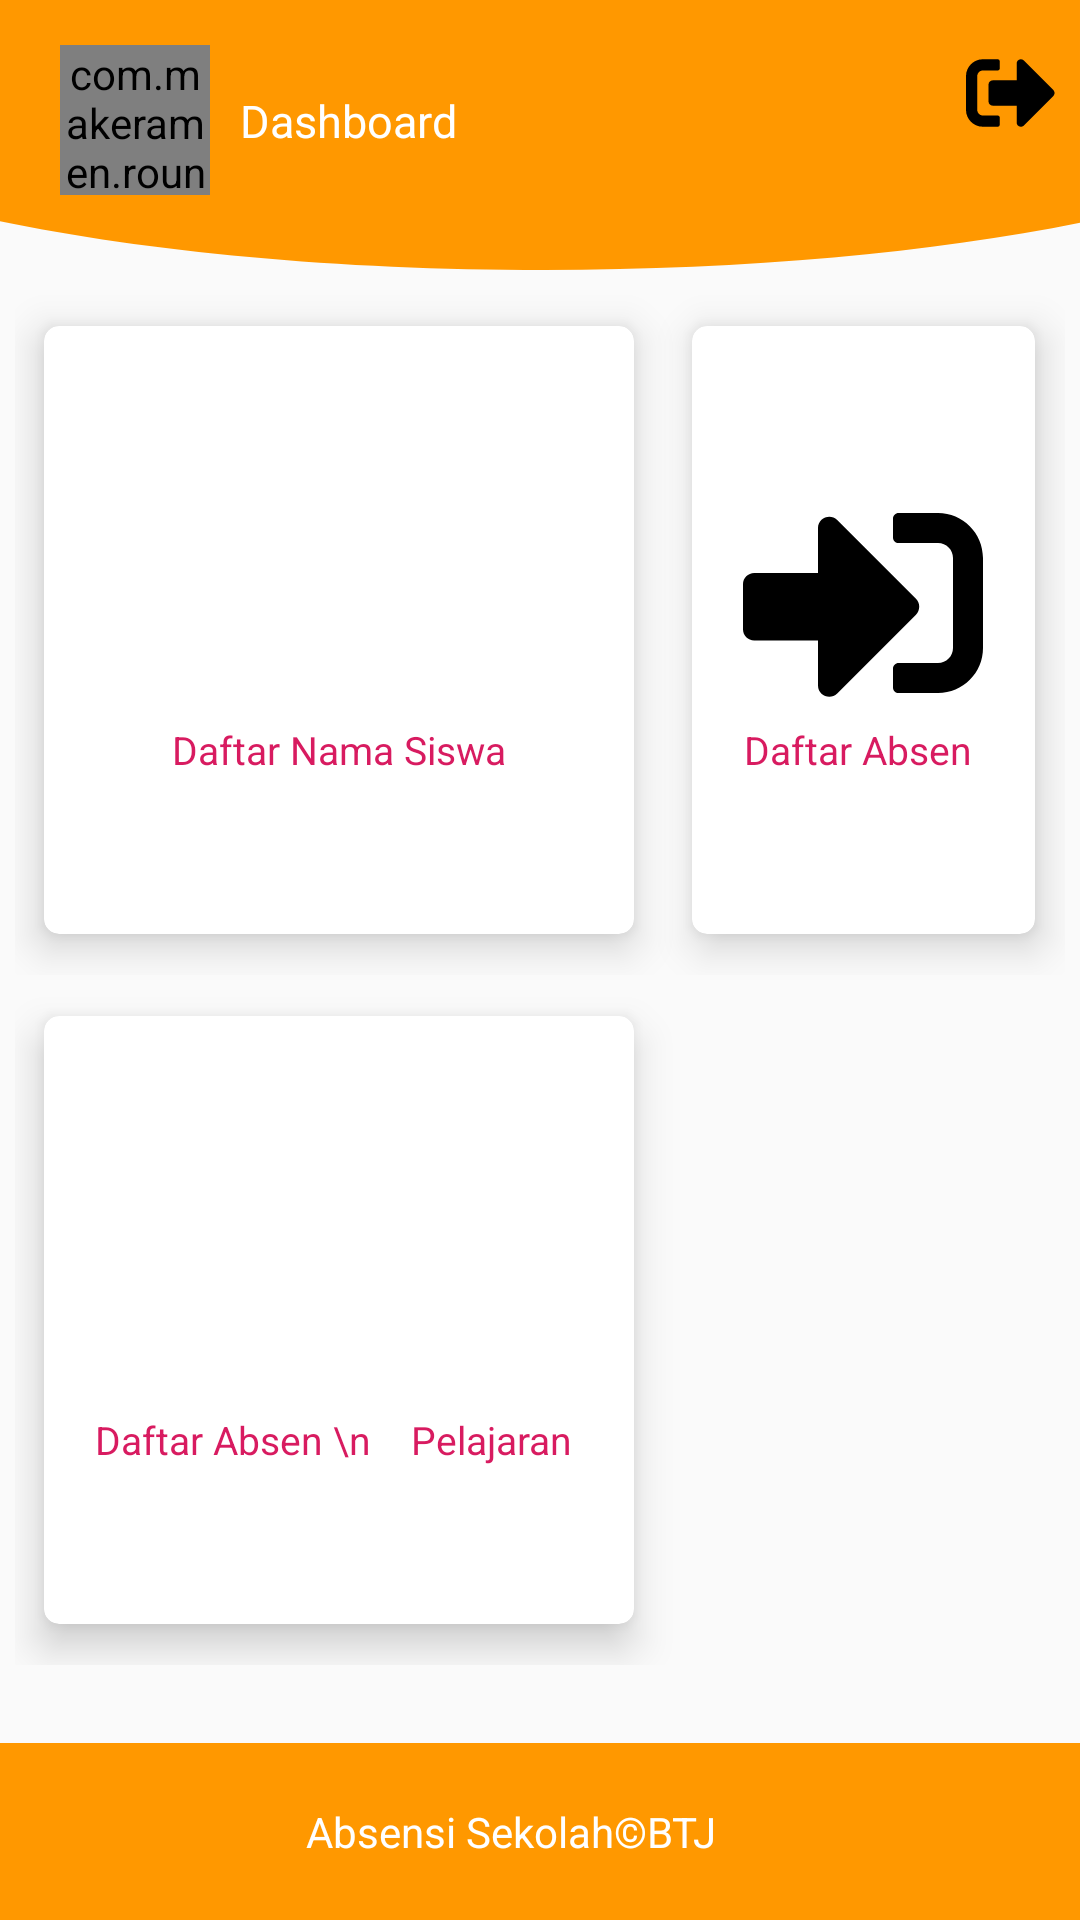

Produce the Android XML layout that renders to this screen, including the resource entries it uses.
<!-- AndroidManifest.xml: application theme AppTheme -->
<!-- res/layout/activity_main.xml -->
<?xml version="1.0" encoding="utf-8"?>
<RelativeLayout
    xmlns:android="http://schemas.android.com/apk/res/android"
    xmlns:app="http://schemas.android.com/apk/res-auto"
    xmlns:aapt="http://schemas.android.com/aapt"
    xmlns:tools="http://schemas.android.com/tools"
    android:layout_width="match_parent"
    android:layout_height="match_parent"
    app:layout_behavior="@string/appbar_scrolling_view_behavior">

    <ImageView
        android:id="@+id/header"
        android:layout_width="match_parent"
        android:layout_height="90dp"
        android:scaleType="fitXY"
        android:src="@drawable/ic_dashboard_back" />
    <com.makeramen.roundedimageview.RoundedImageView
        xmlns:app="http://schemas.android.com/apk/res-auto"
        android:id="@+id/picProfile"
        android:layout_width="50dp"
        android:layout_height="50dp"
        android:layout_marginLeft="20dp"
        android:layout_marginTop="15dp"
        android:background="@drawable/border"
        android:src="@drawable/ic_bx_menu_alt_left"
        app:riv_oval="true"/>
    <TextView
        android:id="@+id/titleBar"
        android:textSize="15dp"
        android:textColor="#fff"
        android:layout_width="wrap_content"
        android:layout_height="wrap_content"
        android:layout_marginTop="30dp"
        android:layout_marginLeft="80dp"
        android:text="Dashboard"
        android:layout_alignParentTop="true"/>

    <android.support.constraint.ConstraintLayout
        android:layout_width="match_parent"
        android:layout_height="wrap_content">

        <ImageView
            android:id="@+id/imgLogout"
            android:layout_width="30dp"
            android:layout_height="30dp"
            android:layout_marginStart="8dp"
            android:layout_marginTop="16dp"
            android:layout_marginEnd="8dp"
            android:layout_marginBottom="24dp"
            android:background="@drawable/ic_keluar_absen"
            app:layout_constraintBottom_toBottomOf="@+id/header"
            app:layout_constraintEnd_toEndOf="parent"
            app:layout_constraintHorizontal_bias="1.0"
            app:layout_constraintStart_toStartOf="parent"
            app:layout_constraintTop_toTopOf="parent"
            app:layout_constraintVertical_bias="0.0"
            tools:ignore="MissingConstraints,NotSibling" />
    </android.support.constraint.ConstraintLayout>


    <TextView
        android:visibility="gone"
        android:id="@+id/mainmenu"
        android:layout_width="match_parent"
        android:layout_height="wrap_content"
        android:layout_marginLeft="20dp"
        android:text="Menu Utama"
        android:layout_below="@+id/header"/>
    <TableLayout
        android:id="@+id/kontenAbsen"
        android:padding="5dp"
        android:layout_width="match_parent"
        android:layout_height="match_parent"
        android:stretchColumns="*"
        android:layout_marginBottom="80dp"
        android:layout_below="@+id/mainmenu">
        <TableRow
            android:gravity="center"
            android:layout_weight="1">
            <android.support.v7.widget.CardView
                android:id="@+id/daftarNama"
                android:clickable="true"
                android:layout_width="match_parent"
                android:layout_height="match_parent"
                app:cardCornerRadius="5dp"
                app:cardElevation="8dp"
                app:cardUseCompatPadding="true"
                app:contentPadding="0dp">
                <LinearLayout
                    android:gravity="center"
                    android:orientation="vertical"
                    android:layout_width="match_parent"
                    android:layout_height="match_parent">
                    <ImageView
                        android:layout_width="80dp"
                        android:layout_height="80dp"
                        android:src="@drawable/ic_person"/>
                    <TextView
                        android:textSize="13dp"
                        android:textColor="@color/colorAccent"
                        android:layout_width="wrap_content"
                        android:layout_height="wrap_content"
                        android:text="Daftar Nama Siswa"/>
                </LinearLayout>
            </android.support.v7.widget.CardView>
            <android.support.v7.widget.CardView
                android:id="@+id/daftarAbsen"
                android:clickable="true"
                android:layout_width="match_parent"
                android:layout_height="match_parent"
                app:cardCornerRadius="5dp"
                app:cardElevation="8dp"
                app:cardUseCompatPadding="true">

                <LinearLayout
                    android:layout_width="match_parent"
                    android:layout_height="match_parent"
                    android:gravity="center"
                    android:orientation="vertical">

                    <ImageView
                        android:layout_width="80dp"
                        android:layout_height="80dp"
                        android:src="@drawable/ic_masuk_absen" />

                    <TextView
                        android:layout_width="wrap_content"
                        android:layout_height="wrap_content"
                        android:text="Daftar Absen "
                        android:textColor="@color/colorAccent"
                        android:textSize="13dp" />
                </LinearLayout>
            </android.support.v7.widget.CardView>
        </TableRow>
        <TableRow
            android:gravity="left"
            android:layout_weight="1">
            <android.support.v7.widget.CardView
                android:id="@+id/daftarPelajaran"
                android:clickable="true"
                android:layout_width="match_parent"
                android:layout_height="match_parent"
                app:cardCornerRadius="5dp"
                app:cardElevation="8dp"
                app:cardUseCompatPadding="true">

                <LinearLayout
                    android:layout_width="match_parent"
                    android:layout_height="match_parent"
                    android:gravity="center"
                    android:orientation="vertical">

                    <ImageView
                        android:layout_width="80dp"
                        android:layout_height="80dp"
                        android:src="@drawable/ic_library" />

                    <TextView
                        android:layout_width="wrap_content"
                        android:layout_height="wrap_content"
                        android:text="Daftar Absen \n    Pelajaran "
                        android:textColor="@color/colorAccent"
                        android:textSize="13dp" />
                </LinearLayout>
            </android.support.v7.widget.CardView>
        </TableRow>
    </TableLayout>
    <LinearLayout
        android:layout_width="match_parent"
        android:layout_height="wrap_content"
        android:orientation="vertical"
        android:layout_alignParentBottom="true"
        android:paddingTop="20dp"
        android:paddingBottom="20dp"
        android:background="#FF9800">

        <TextView
            android:layout_width="match_parent"
            android:layout_height="wrap_content"
            android:gravity="center"
            android:paddingRight="20dp"
            android:text="@string/copyRight"
            android:textColor="#fff" />
    </LinearLayout>

</RelativeLayout>
<!-- resources referenced by this layout -->
<resources>
  <color name="colorAccent">#D81B60</color>
  <!-- drawable border (drawable-v24) -->
  <?xml version="1.0" encoding="utf-8"?>
  <shape xmlns:android="http://schemas.android.com/apk/res/android"
      android:shape="rectangle">
      <solid android:color="@android:color/transparent" />
      <stroke android:width="0.7dip" android:color="#808080"/>
  </shape>
  <!-- drawable ic_bx_menu_alt_left (drawable) -->
  <?xml version="1.0" encoding="utf-8"?>
  <vector xmlns:android="http://schemas.android.com/apk/res/android" xmlns:app="http://schemas.android.com/apk/res-auto" xmlns:aapt="http://schemas.android.com/aapt" android:height="24dp" android:width="24dp" android:viewportWidth="24" android:viewportHeight="24">
      <path android:fillColor="#ff000000" android:pathData="M4,11H16V13H4zM4,6H20V8H4zM4,18L11,18 11.235,18 11.235,16 11,16 4,16z"/>
  </vector>
  <!-- drawable ic_dashboard_back (drawable) -->
  <?xml version="1.0" encoding="utf-8"?>
  <vector xmlns:android="http://schemas.android.com/apk/res/android" xmlns:app="http://schemas.android.com/apk/res-auto" xmlns:aapt="http://schemas.android.com/aapt" android:height="119dp" android:width="319dp" android:viewportWidth="319.209" android:viewportHeight="119.382">
      <path android:fillColor="#FF9800" android:pathData="M0,0v97.799c43.466,13.467 99.543,21.583 160.773,21.583c60.135,0 115.305,-7.826 158.434,-20.863V0H0z"/>
  </vector>
  <!-- drawable ic_keluar_absen (drawable) -->
  <?xml version="1.0" encoding="utf-8"?>
  <vector xmlns:android="http://schemas.android.com/apk/res/android" xmlns:app="http://schemas.android.com/apk/res-auto" xmlns:aapt="http://schemas.android.com/aapt" android:height="24dp" android:width="24dp" android:viewportWidth="512" android:viewportHeight="512">
      <path android:fillColor="#ff000000" android:pathData="M497,273L329,441c-15,15 -41,4.5 -41,-17v-96H152c-13.3,0 -24,-10.7 -24,-24v-96c0,-13.3 10.7,-24 24,-24h136V88c0,-21.4 25.9,-32 41,-17l168,168c9.3,9.4 9.3,24.6 0,34zM192,436v-40c0,-6.6 -5.4,-12 -12,-12H96c-17.7,0 -32,-14.3 -32,-32V160c0,-17.7 14.3,-32 32,-32h84c6.6,0 12,-5.4 12,-12V76c0,-6.6 -5.4,-12 -12,-12H96c-53,0 -96,43 -96,96v192c0,53 43,96 96,96h84c6.6,0 12,-5.4 12,-12z"/>
  </vector>
  <!-- drawable ic_masuk_absen (drawable-v24) -->
  <?xml version="1.0" encoding="utf-8"?>
  <vector xmlns:android="http://schemas.android.com/apk/res/android" xmlns:app="http://schemas.android.com/apk/res-auto" xmlns:aapt="http://schemas.android.com/aapt" android:height="24dp" android:width="24dp" android:viewportWidth="512" android:viewportHeight="512">
      <path android:fillColor="#ff000000" android:pathData="M416,448h-84c-6.6,0 -12,-5.4 -12,-12v-40c0,-6.6 5.4,-12 12,-12h84c17.7,0 32,-14.3 32,-32L448,160c0,-17.7 -14.3,-32 -32,-32h-84c-6.6,0 -12,-5.4 -12,-12L320,76c0,-6.6 5.4,-12 12,-12h84c53,0 96,43 96,96v192c0,53 -43,96 -96,96zM369,247L201,79c-15,-15 -41,-4.5 -41,17v96L24,192c-13.3,0 -24,10.7 -24,24v96c0,13.3 10.7,24 24,24h136v96c0,21.5 26,32 41,17l168,-168c9.3,-9.4 9.3,-24.6 0,-34z"/>
  </vector>
  <string name="appbar_scrolling_view_behavior">appbar_scrolling_view_behavior</string>
  <string name="copyRight">Absensi Sekolah©BTJ</string>
  <style name="AppTheme" parent="Theme.AppCompat.DayNight.NoActionBar">
          <item name="colorPrimary">@color/colorPrimary</item>
          <item name="colorPrimaryDark">@color/bg_mid_color</item>
          <item name="colorAccent">@color/white</item>
          <item name="android:statusBarColor" tools:targetApi="lollipop">@color/bg_mid_color</item>
          <item name="android:textColorPrimary">@color/white</item>
          <item name="android:windowLightStatusBar" tools:ignore="NewApi">false</item>
      </style>
  <color name="colorPrimary">#FF9800</color>
  <color name="bg_mid_color">#FF9800</color>
  <color name="white">#FFF</color>
</resources>
